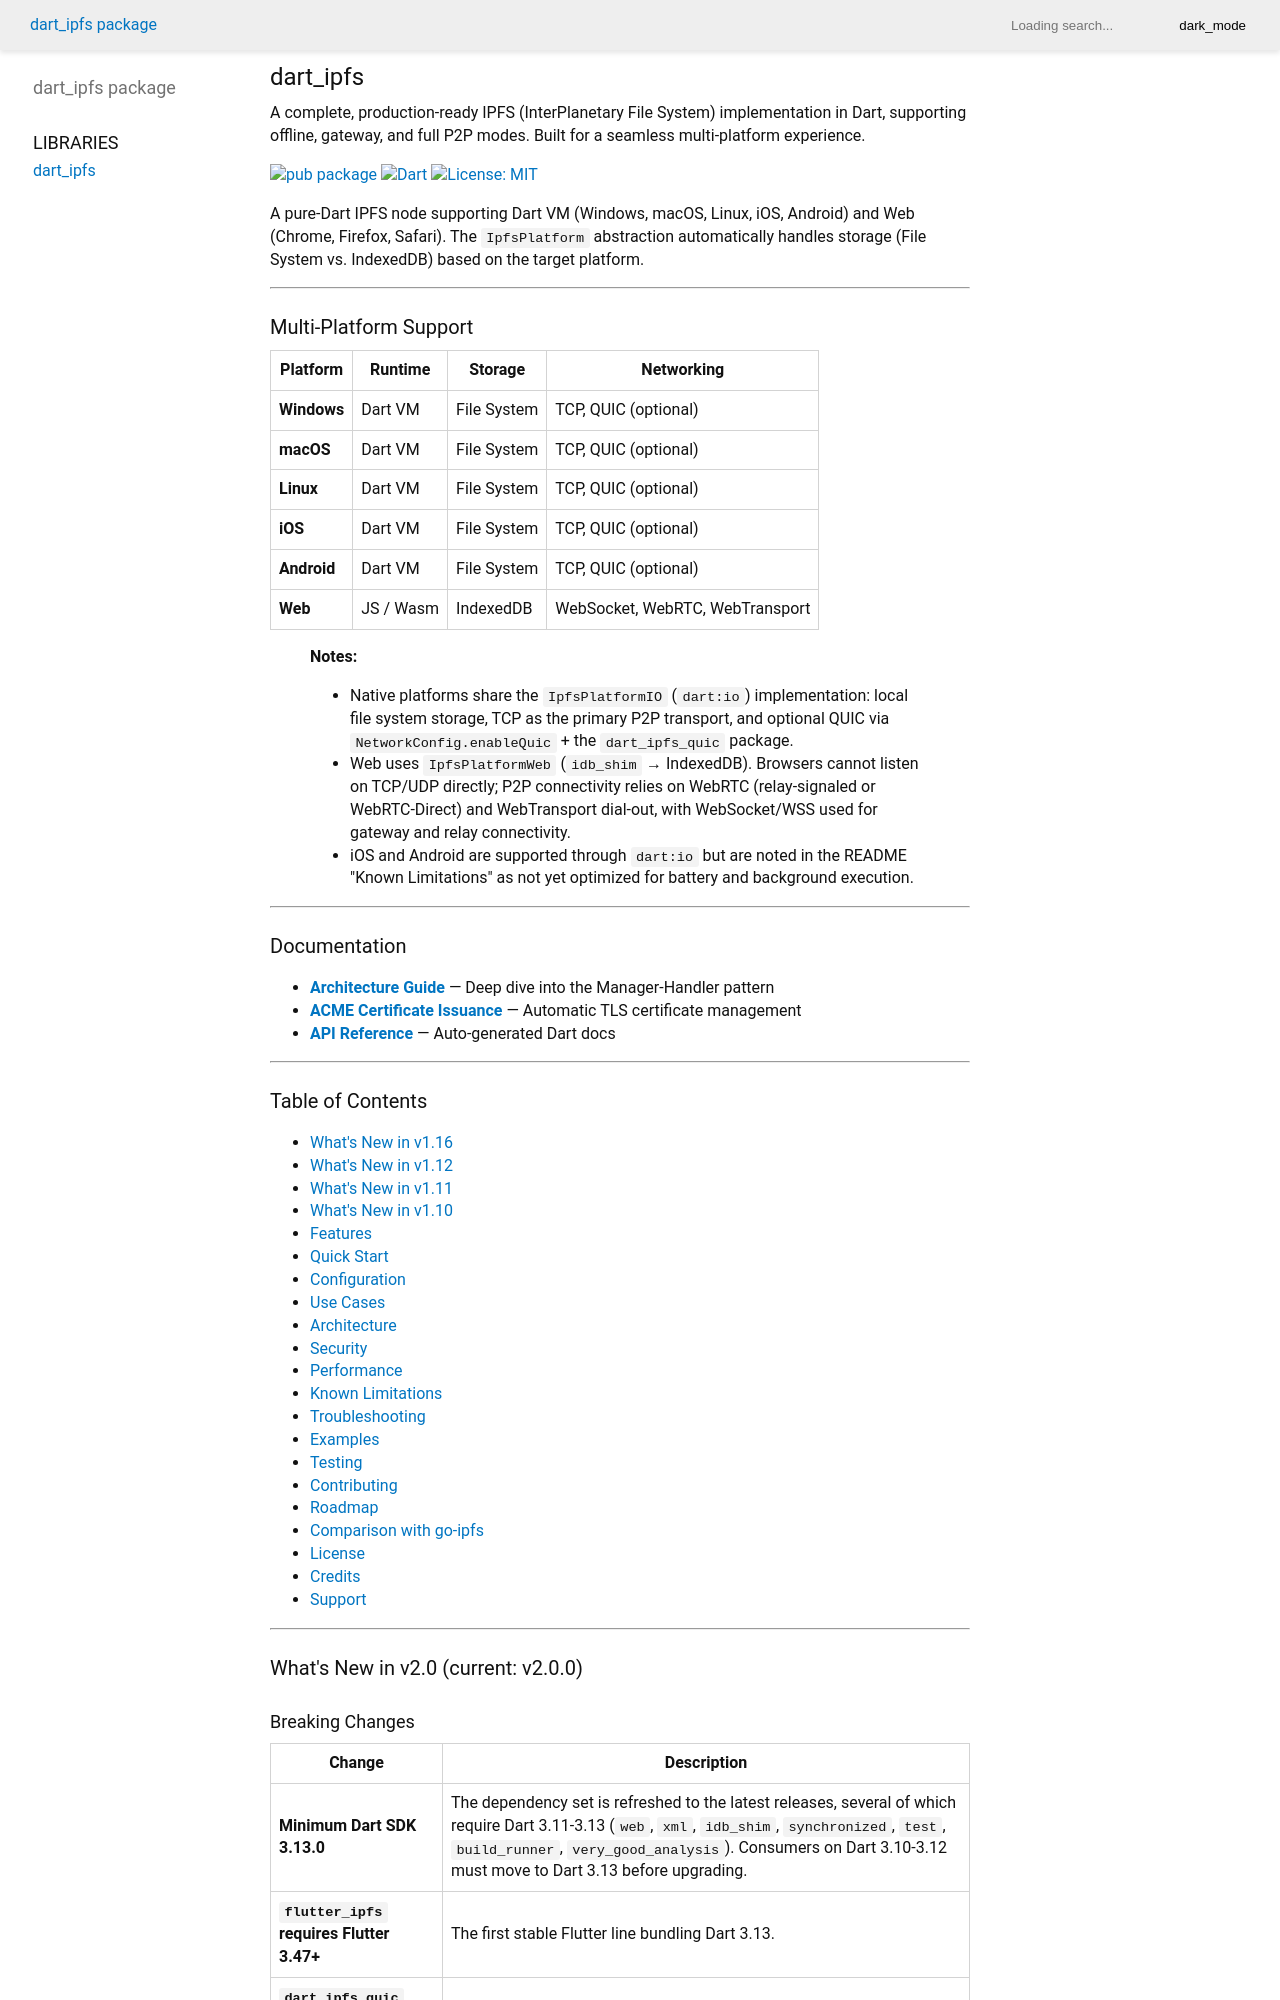

repository: jxoesneon/IPFS · page: index.html · generator: jekyll

# dart_ipfs

A complete, production-ready IPFS (InterPlanetary File System) implementation in Dart, supporting offline, gateway, and full P2P modes. Built for a seamless multi-platform experience.

[![pub package](https://img.shields.io/pub/v/dart_ipfs.svg)](https://pub.dev/packages/dart_ipfs)
[![Dart](https://img.shields.io/badge/dart-%3E%3D3.13.0-blue.svg)](https://dart.dev/)
[![License: MIT](https://img.shields.io/badge/License-MIT-yellow.svg)](https://opensource.org/licenses/MIT)

A pure-Dart IPFS node supporting Dart VM (Windows, macOS, Linux, iOS, Android) and Web (Chrome, Firefox, Safari). The `IpfsPlatform` abstraction automatically handles storage (File System vs. IndexedDB) based on the target platform.

---

## Multi-Platform Support

| Platform | Runtime | Storage | Networking |
|----------|---------|---------|------------|
| **Windows** | Dart VM | File System | TCP, QUIC (optional) |
| **macOS** | Dart VM | File System | TCP, QUIC (optional) |
| **Linux** | Dart VM | File System | TCP, QUIC (optional) |
| **iOS** | Dart VM | File System | TCP, QUIC (optional) |
| **Android** | Dart VM | File System | TCP, QUIC (optional) |
| **Web** | JS / Wasm | IndexedDB | WebSocket, WebRTC, WebTransport |

> **Notes:**
> - Native platforms share the `IpfsPlatformIO` (`dart:io`) implementation: local file system storage, TCP as the primary P2P transport, and optional QUIC via `NetworkConfig.enableQuic` + the `dart_ipfs_quic` package.
> - Web uses `IpfsPlatformWeb` (`idb_shim` → IndexedDB). Browsers cannot listen on TCP/UDP directly; P2P connectivity relies on WebRTC (relay-signaled or WebRTC-Direct) and WebTransport dial-out, with WebSocket/WSS used for gateway and relay connectivity.
> - iOS and Android are supported through `dart:io` but are noted in the README "Known Limitations" as not yet optimized for battery and background execution.

---

## Documentation

- **[Architecture Guide](doc/ARCHITECTURE.md)** — Deep dive into the Manager-Handler pattern
- **[ACME Certificate Issuance](doc/ACME_CERTIFICATE_ISSUANCE.md)** — Automatic TLS certificate management
- **[API Reference](https://jxoesneon.github.io/IPFS/)** — Auto-generated Dart docs

---

## Table of Contents

- [What's New in v1.16](#whats-new-in-v116-current-v1162)
- [What's New in v1.12](#whats-new-in-v112)
- [What's New in v1.11](#whats-new-in-v111)
- [What's New in v1.10](#whats-new-in-v110)
- [Features](#features)
- [Quick Start](#quick-start)
- [Configuration](#configuration)
- [Use Cases](#use-cases)
- [Architecture](#architecture)
- [Security](#security)
- [Performance](#performance)
- [Known Limitations](#known-limitations)
- [Troubleshooting](#troubleshooting)
- [Examples](#examples)
- [Testing](#testing)
- [Contributing](#contributing)
- [Roadmap](#roadmap)
- [Comparison with go-ipfs](#comparison-with-go-ipfs)
- [License](#license)
- [Credits](#credits)
- [Support](#support)

---

## What's New in v2.0 (current: v2.0.0)
